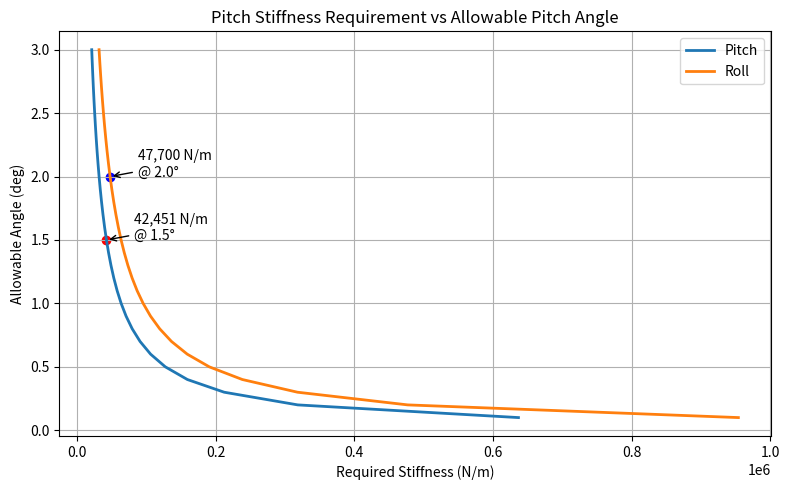

Python code for this plot: (Note: this script raises an exception after producing the figure.)
import numpy as np
import matplotlib.pyplot as plt
from pathlib import Path

# Constants
g = 9.81

# Vehicle data
m = 260          # kg
a = 1.7          # acceleration (g)
h = 0.3         # CG height (m)
L = 1.53         # wheelbase (m)

target_theta = 1.5

# Allowable pitch angle sweep
theta_deg = np.arange(0.1, 3.1, 0.1)
theta = np.deg2rad(theta_deg)

T = 1.25      # track width (m)
ay = 1.7

target_phi = 2

phi_deg = np.arange(0.1, 3.1, 0.1)
phi = np.deg2rad(phi_deg)


# 計算pitch
# =============================================
# Chassis displacement at axle
s = (L / 2) * theta


# Pitch moment
Fx = m * a * g
M = Fx * h
F = M / (L / 2)

# Required stiffness
K = F / (2 * s)


# Find stiffness
idx = np.argmin(np.abs(theta_deg - target_theta))
K_target = K[idx]

print(f"Pitch stiffness @ {target_theta:.1f}° = {K_target:.1f} N/m")

# 計算目標行程
target_s_theta = (L / 2) * np.deg2rad(target_theta)
print(f"Target displacement @ {target_theta:.1f}° = {target_s_theta:.3f} m")


# Roll
# =============================================

# chassis displacement
s_roll = (T/2) * phi

# roll moment
Fy = m * ay * g
M_roll = Fy * h
F_roll = M_roll / (T/2)

# required roll stiffness
K_roll = F_roll / (2 * s_roll)

idx_roll = np.argmin(np.abs(phi_deg - target_phi))
K_roll_target = K_roll[idx_roll]

print(f"Roll stiffness @ {target_phi:.1f}° = {K_roll_target:.1f} N/m")
# 計算目標行程
target_s_phi = (T / 2) * np.deg2rad(target_phi)
print(f"Target displacement @ {target_phi:.1f}° = {target_s_phi:.3f} m")

# Plot
# ============================================
plt.figure(figsize=(8,5))

plt.plot(K, theta_deg, linewidth=2, label="Pitch")
plt.plot(K_roll, phi_deg, linewidth=2, label="Roll")

plt.scatter(K_target, target_theta, color="red")
plt.annotate(
    f"{K_target:,.0f} N/m\n@ {target_theta:.1f}°",
    xy=(K_target, target_theta),
    xytext=(20, 0),
    textcoords="offset points",
    arrowprops=dict(arrowstyle="->")
)

plt.scatter(K_roll_target, target_phi, color="blue")
plt.annotate(
    f"{K_roll_target:,.0f} N/m\n@ {target_phi:.1f}°",
    xy=(K_roll_target, target_phi),
    xytext=(20, 0),
    textcoords="offset points",
    arrowprops=dict(arrowstyle="->")
)


plt.grid(True)
plt.xlabel("Required Stiffness (N/m)")
plt.ylabel("Allowable Angle (deg)")
plt.title("Pitch Stiffness Requirement vs Allowable Pitch Angle")
plt.legend()
plt.tight_layout()


# Save figure
output_path = Path(__file__).parent / "Stiffness_Requirement.png"

plt.savefig(output_path, dpi=300)

print(f"Figure saved to:\n{output_path}")

plt.show()
